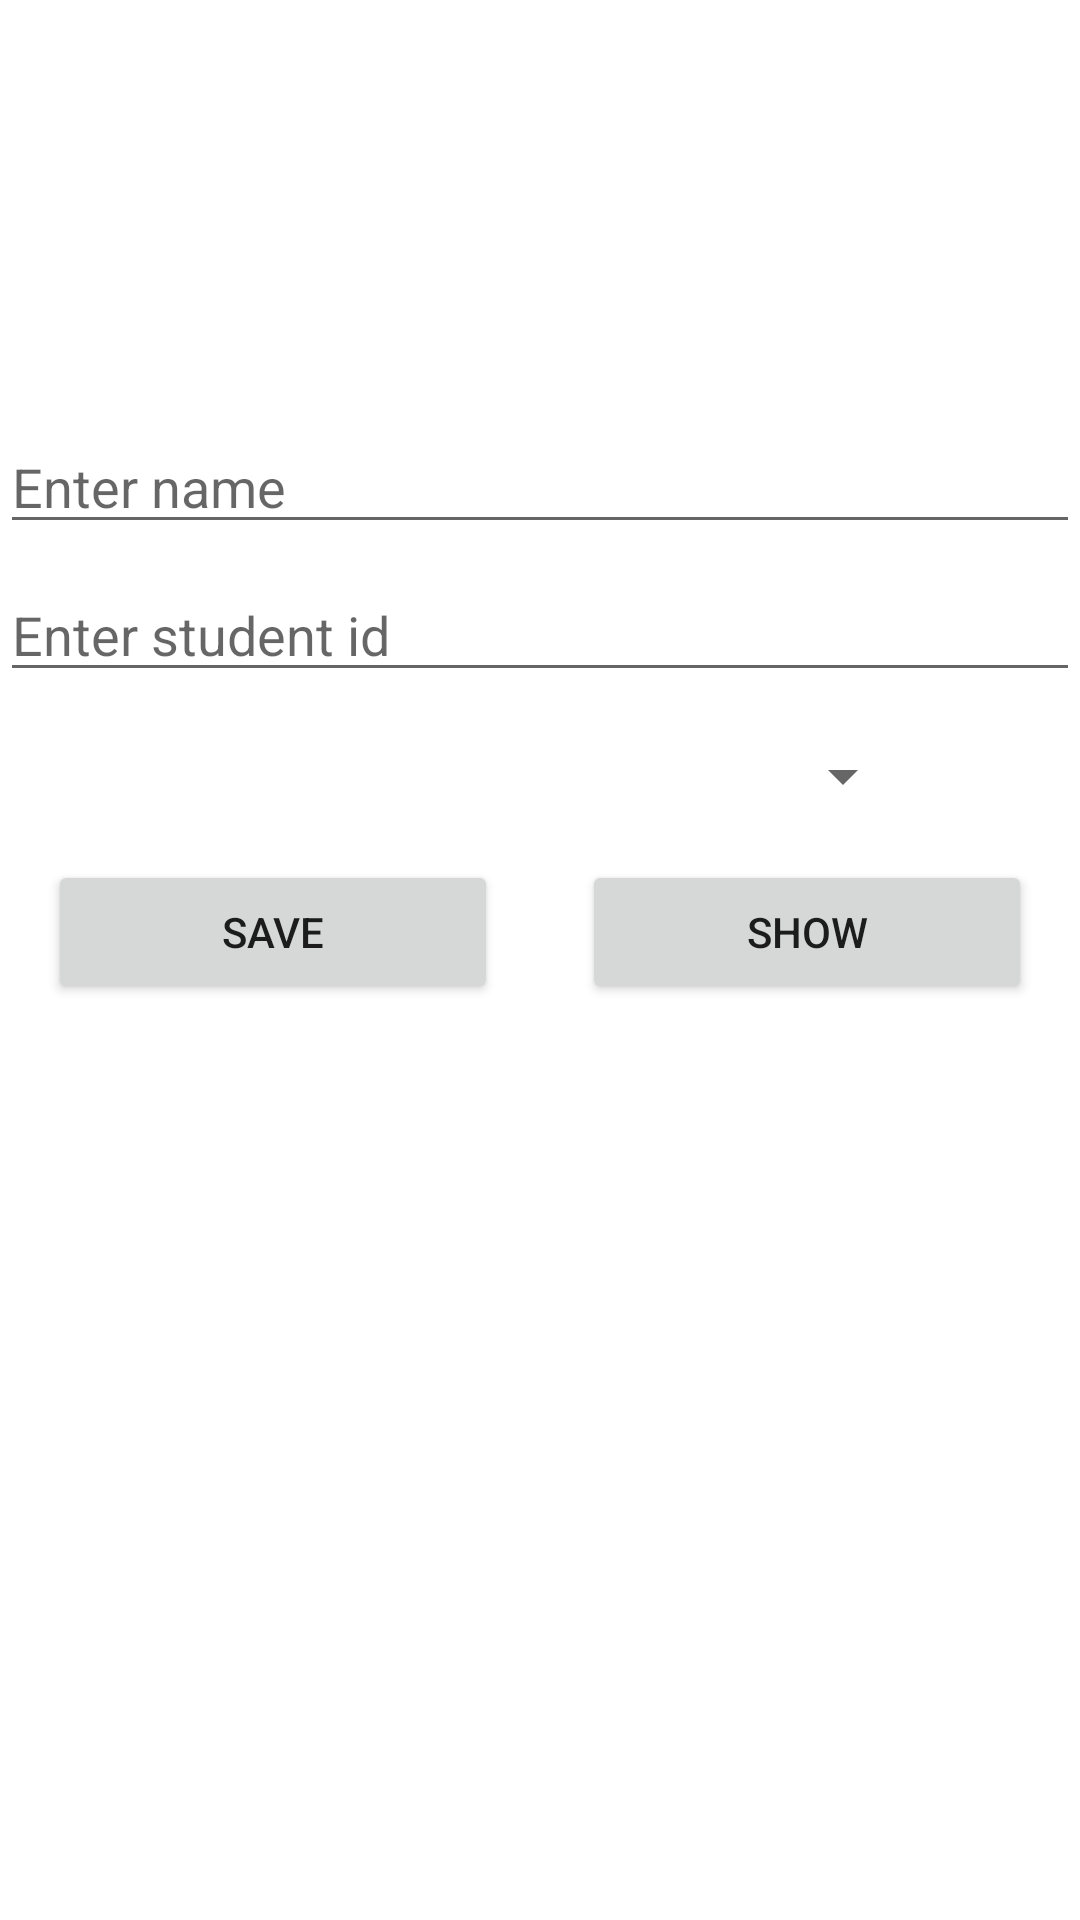

Layout XML and referenced resources for this Android screen:
<!-- AndroidManifest.xml: application theme Theme.BiteFirebase -->
<!-- res/layout/activity_insert.xml -->
<?xml version="1.0" encoding="utf-8"?>
<androidx.constraintlayout.widget.ConstraintLayout xmlns:android="http://schemas.android.com/apk/res/android"
    xmlns:app="http://schemas.android.com/apk/res-auto"
    xmlns:tools="http://schemas.android.com/tools"
    android:layout_width="match_parent"
    android:layout_margin="16dp"
    android:layout_height="match_parent"
    tools:context=".InsertActivity">

    <ImageView
        android:id="@+id/insertImage"
        android:layout_width="100dp"
        android:layout_marginTop="32dp"
        android:layout_height="100dp"
        android:src="@drawable/ic_demo_image"
        app:layout_constraintTop_toTopOf="parent"
        app:layout_constraintEnd_toEndOf="parent"
        app:layout_constraintStart_toStartOf="parent">

    </ImageView>

    <EditText
        android:hint="Enter name"
        android:id="@+id/nameEditText"
        app:layout_constraintStart_toStartOf="parent"
        android:layout_marginTop="8dp"
        app:layout_constraintTop_toBottomOf="@id/insertImage"
        app:layout_constraintEnd_toEndOf="parent"
        android:layout_width="match_parent"
        android:layout_height="wrap_content">

    </EditText>

    <EditText
        android:hint="Enter student id"
        android:id="@+id/idEditText"
        app:layout_constraintStart_toStartOf="parent"
        android:layout_marginTop="8dp"
        app:layout_constraintTop_toBottomOf="@id/nameEditText"
        app:layout_constraintEnd_toEndOf="parent"
        android:layout_width="match_parent"
        android:layout_height="wrap_content">

    </EditText>

    <Spinner
        android:id="@+id/spinnerId"
        android:entries="@array/department"
        android:layout_marginTop="16dp"
        app:layout_constraintEnd_toEndOf="parent"
        app:layout_constraintStart_toStartOf="parent"
        app:layout_constraintTop_toBottomOf="@id/idEditText"
        android:layout_width="250dp"
        android:layout_height="wrap_content">

    </Spinner>

    <Button
        android:text="Save"
        android:id="@+id/saveButton"
        android:layout_marginTop="16dp"
        android:layout_marginStart="16dp"
        app:layout_constraintStart_toStartOf="parent"
        app:layout_constraintTop_toBottomOf="@id/spinnerId"
        android:layout_width="150dp"
        android:layout_height="wrap_content">

    </Button>

    <Button
        android:text="Show"
        android:id="@+id/showButton"
        android:layout_marginTop="16dp"
       android:layout_marginEnd="16dp"
        app:layout_constraintEnd_toEndOf="parent"
        app:layout_constraintTop_toBottomOf="@id/spinnerId"
        android:layout_width="150dp"
        android:layout_height="wrap_content">

    </Button>


</androidx.constraintlayout.widget.ConstraintLayout>
<!-- resources referenced by this layout -->
<resources>
  <style name="Theme.BiteFirebase" parent="Theme.MaterialComponents.DayNight.NoActionBar">
          
          <item name="colorPrimary">@color/purple_500</item>
          <item name="colorPrimaryVariant">@color/purple_700</item>
          <item name="colorOnPrimary">@color/white</item>
          
          <item name="colorSecondary">@color/teal_200</item>
          <item name="colorSecondaryVariant">@color/teal_700</item>
          <item name="colorOnSecondary">@color/black</item>
          
          <item name="android:statusBarColor" tools:targetApi="l">?attr/colorPrimaryVariant</item>
          
      </style>
  <color name="purple_500">#FF6200EE</color>
  <color name="purple_700">#FF3700B3</color>
  <color name="white">#FFFFFFFF</color>
  <color name="teal_200">#FF03DAC5</color>
  <color name="teal_700">#FF018786</color>
  <color name="black">#FF000000</color>
</resources>
